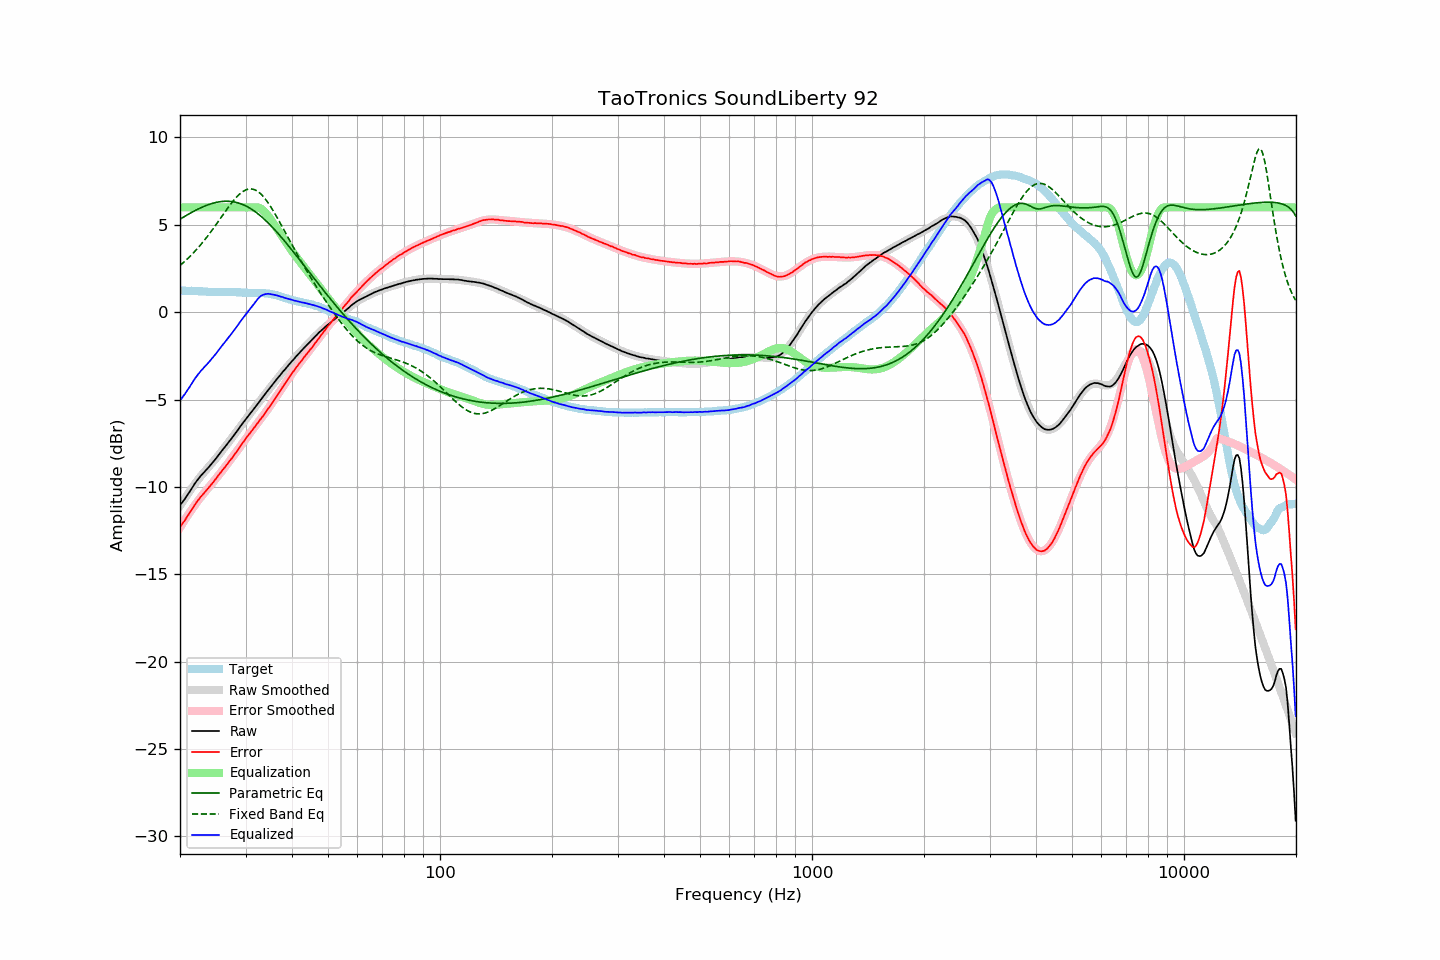

The data file committed next to this chart (first rows):
frequency, raw, error, smoothed, error_smoothed, equalization, parametric_eq, fixed_band_eq, equalized_raw, equalized_smoothed, target
20.00, -11.05, -12.28, -11.09, -12.32, 6.00, 5.32, 2.67, -5.05, -5.09, 1.23
20.20, -10.93, -12.16, -10.94, -12.17, 6.00, 5.38, 2.75, -4.93, -4.94, 1.23
20.40, -10.81, -12.04, -10.80, -12.03, 6.00, 5.43, 2.83, -4.81, -4.80, 1.23
20.61, -10.69, -11.92, -10.66, -11.88, 6.00, 5.49, 2.91, -4.69, -4.66, 1.23
20.81, -10.55, -11.77, -10.52, -11.74, 6.00, 5.54, 3.00, -4.55, -4.52, 1.22
21.02, -10.41, -11.63, -10.38, -11.60, 6.00, 5.60, 3.08, -4.41, -4.38, 1.22
21.23, -10.28, -11.50, -10.25, -11.47, 6.00, 5.65, 3.17, -4.28, -4.25, 1.22
21.44, -10.13, -11.35, -10.12, -11.33, 6.00, 5.70, 3.27, -4.13, -4.12, 1.23
21.66, -9.99, -11.21, -9.99, -11.20, 6.00, 5.75, 3.36, -3.99, -3.99, 1.22
21.87, -9.83, -11.05, -9.86, -11.07, 6.00, 5.80, 3.46, -3.83, -3.86, 1.22
22.09, -9.71, -10.91, -9.74, -10.94, 6.00, 5.85, 3.56, -3.71, -3.74, 1.21
22.31, -9.59, -10.79, -9.61, -10.82, 6.00, 5.89, 3.66, -3.59, -3.61, 1.21
22.54, -9.47, -10.67, -9.49, -10.69, 6.00, 5.94, 3.77, -3.47, -3.49, 1.20
22.76, -9.36, -10.55, -9.38, -10.57, 6.00, 5.98, 3.87, -3.36, -3.38, 1.20
22.99, -9.26, -10.45, -9.27, -10.46, 6.00, 6.02, 3.99, -3.26, -3.27, 1.20
23.22, -9.16, -10.34, -9.16, -10.34, 6.00, 6.06, 4.10, -3.16, -3.16, 1.18
23.45, -9.06, -10.24, -9.05, -10.23, 6.00, 6.10, 4.21, -3.06, -3.05, 1.18
23.69, -8.96, -10.13, -8.94, -10.12, 6.00, 6.13, 4.33, -2.96, -2.94, 1.17
23.92, -8.86, -10.02, -8.84, -10.01, 6.00, 6.17, 4.45, -2.86, -2.84, 1.16
24.16, -8.75, -9.91, -8.73, -9.90, 6.00, 6.20, 4.58, -2.75, -2.73, 1.16
24.40, -8.65, -9.81, -8.63, -9.79, 6.00, 6.23, 4.70, -2.65, -2.63, 1.16
24.65, -8.53, -9.69, -8.52, -9.68, 6.00, 6.25, 4.83, -2.53, -2.52, 1.16
24.89, -8.41, -9.57, -8.41, -9.56, 6.00, 6.27, 4.96, -2.41, -2.41, 1.16
25.14, -8.30, -9.45, -8.29, -9.45, 6.00, 6.29, 5.09, -2.30, -2.29, 1.16
25.39, -8.17, -9.32, -8.18, -9.33, 6.00, 6.31, 5.22, -2.17, -2.18, 1.15
25.65, -8.06, -9.21, -8.06, -9.22, 6.00, 6.33, 5.35, -2.06, -2.06, 1.15
25.91, -7.94, -9.09, -7.95, -9.10, 6.00, 6.34, 5.48, -1.94, -1.95, 1.15
26.16, -7.82, -8.97, -7.83, -8.98, 6.00, 6.35, 5.61, -1.82, -1.83, 1.16
26.43, -7.71, -8.86, -7.71, -8.86, 6.00, 6.35, 5.74, -1.71, -1.71, 1.15
26.69, -7.59, -8.74, -7.59, -8.74, 6.00, 6.35, 5.87, -1.59, -1.59, 1.15
26.96, -7.47, -8.62, -7.47, -8.62, 6.00, 6.35, 6.00, -1.47, -1.47, 1.15
27.23, -7.35, -8.50, -7.35, -8.50, 6.00, 6.34, 6.12, -1.35, -1.35, 1.15
27.50, -7.24, -8.39, -7.23, -8.38, 6.00, 6.33, 6.24, -1.24, -1.23, 1.15
27.77, -7.12, -8.27, -7.10, -8.25, 6.00, 6.32, 6.36, -1.12, -1.10, 1.16
28.05, -6.99, -8.13, -6.98, -8.13, 6.00, 6.30, 6.47, -0.99, -0.98, 1.15
28.33, -6.87, -8.01, -6.86, -8.00, 6.00, 6.28, 6.57, -0.87, -0.86, 1.15
28.62, -6.74, -7.87, -6.73, -7.87, 6.00, 6.26, 6.67, -0.74, -0.73, 1.14
28.90, -6.61, -7.75, -6.61, -7.75, 6.00, 6.23, 6.75, -0.61, -0.61, 1.14
29.19, -6.48, -7.61, -6.49, -7.62, 6.00, 6.20, 6.83, -0.48, -0.49, 1.13
29.48, -6.36, -7.48, -6.36, -7.49, 6.00, 6.16, 6.90, -0.36, -0.36, 1.12
29.78, -6.23, -7.35, -6.24, -7.36, 6.00, 6.12, 6.96, -0.23, -0.24, 1.12
30.08, -6.11, -7.23, -6.12, -7.24, 6.00, 6.08, 7.00, -0.11, -0.12, 1.12
30.38, -5.99, -7.10, -6.00, -7.11, 6.00, 6.03, 7.03, 0.01, 0.00, 1.11
30.68, -5.88, -6.98, -5.88, -6.99, 6.00, 5.98, 7.05, 0.12, 0.12, 1.10
30.99, -5.76, -6.86, -5.76, -6.86, 6.00, 5.92, 7.06, 0.24, 0.24, 1.10
31.30, -5.65, -6.75, -5.64, -6.74, 6.00, 5.87, 7.05, 0.35, 0.36, 1.10
31.61, -5.53, -6.63, -5.52, -6.62, 6.00, 5.80, 7.02, 0.47, 0.48, 1.10
31.93, -5.41, -6.51, -5.40, -6.50, 6.00, 5.74, 6.99, 0.59, 0.60, 1.10
32.24, -5.29, -6.39, -5.28, -6.38, 6.00, 5.67, 6.93, 0.71, 0.72, 1.10
32.57, -5.16, -6.25, -5.16, -6.26, 5.98, 5.60, 6.87, 0.82, 0.82, 1.09
32.89, -5.04, -6.14, -5.04, -6.14, 5.94, 5.52, 6.79, 0.91, 0.90, 1.10
33.22, -4.92, -6.01, -4.92, -6.01, 5.89, 5.44, 6.70, 0.97, 0.96, 1.10
33.55, -4.81, -5.90, -4.80, -5.89, 5.81, 5.36, 6.60, 1.00, 1.01, 1.10
33.89, -4.68, -5.76, -4.68, -5.76, 5.71, 5.28, 6.49, 1.03, 1.03, 1.08
34.23, -4.56, -5.63, -4.56, -5.63, 5.61, 5.19, 6.37, 1.05, 1.05, 1.07
34.57, -4.44, -5.50, -4.44, -5.50, 5.49, 5.10, 6.24, 1.06, 1.05, 1.07
34.92, -4.33, -5.37, -4.32, -5.37, 5.37, 5.01, 6.10, 1.04, 1.05, 1.04
35.27, -4.21, -5.25, -4.21, -5.24, 5.24, 4.91, 5.95, 1.03, 1.03, 1.04
35.62, -4.09, -5.10, -4.09, -5.10, 5.10, 4.81, 5.80, 1.01, 1.01, 1.01
35.97, -3.98, -4.97, -3.98, -4.96, 4.96, 4.71, 5.65, 0.99, 0.99, 1.00
... 635 more rows
